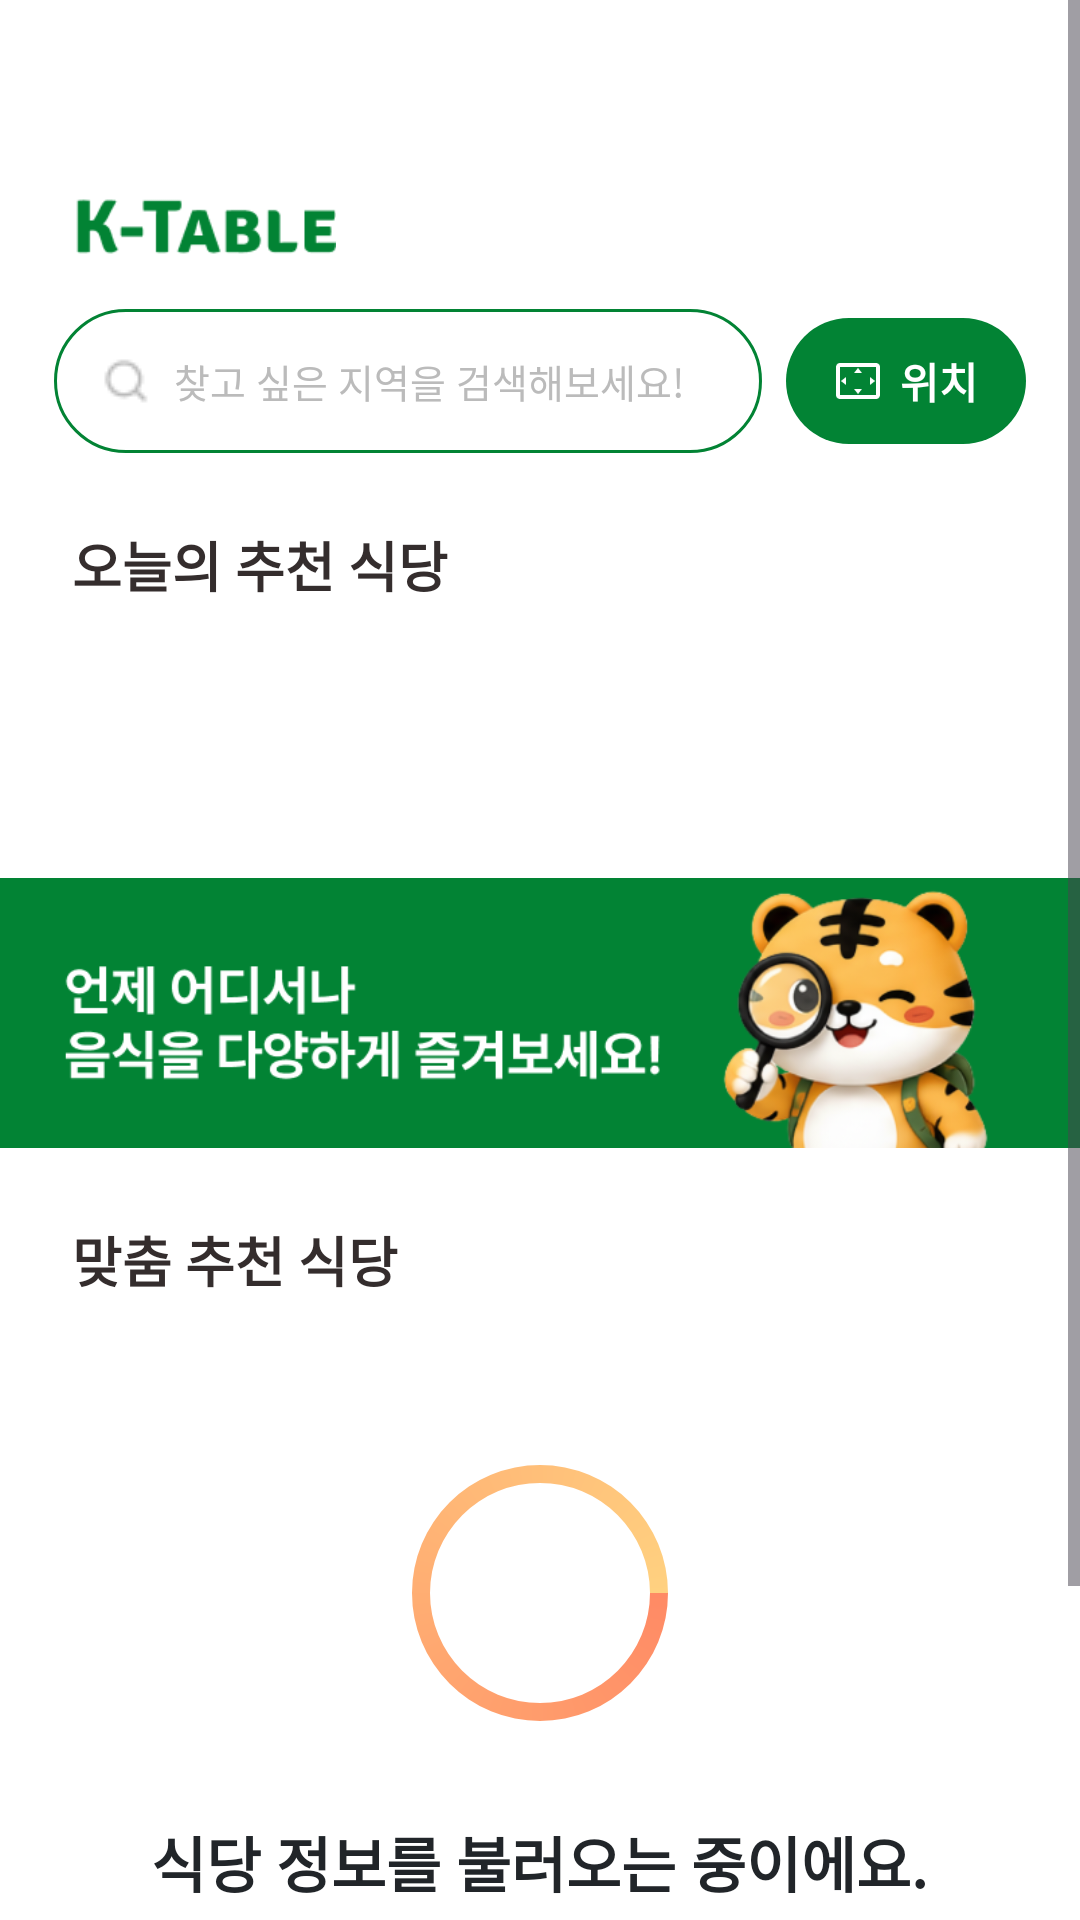

This screen was rendered from an Android layout file. Write that file and the resources it references.
<!-- AndroidManifest.xml: application theme Theme.KTable -->
<!-- res/layout/fragment_home.xml -->
<?xml version="1.0" encoding="utf-8"?>
<androidx.constraintlayout.widget.ConstraintLayout
    xmlns:android="http://schemas.android.com/apk/res/android"
    xmlns:app="http://schemas.android.com/apk/res-auto"
    android:layout_width="match_parent"
    android:layout_height="match_parent"
    android:background="@android:color/white">

    
    <ScrollView
        android:layout_width="match_parent"
        android:layout_height="0dp"
        android:fillViewport="true"
        app:layout_constraintBottom_toBottomOf="parent"
        app:layout_constraintTop_toTopOf="parent">

        <LinearLayout
            android:layout_width="match_parent"
            android:layout_height="wrap_content"
            android:orientation="vertical">

            
            <LinearLayout
                android:layout_width="match_parent"
                android:layout_height="wrap_content"
                android:gravity="center_vertical"
                android:orientation="horizontal"
                android:paddingTop="60dp"
                android:paddingStart="24dp">

                <ImageView
                    android:layout_width="89dp"
                    android:layout_height="31dp"
                    android:scaleType="fitStart"
                    android:src="@drawable/home_logo" />
            </LinearLayout>

            
            <LinearLayout
                android:layout_width="match_parent"
                android:layout_height="wrap_content"
                android:layout_marginTop="12dp"
                android:gravity="center_vertical"
                android:orientation="horizontal"
                android:paddingStart="18dp"
                android:paddingEnd="18dp">

                
                <EditText
                    android:id="@+id/etSearch"
                    android:layout_width="0dp"
                    android:layout_height="48dp"
                    android:layout_weight="1"
                    android:background="@drawable/rounded_edittext"
                    android:hint="찾고 싶은 지역을 검색해보세요!"
                    android:paddingHorizontal="16dp"
                    android:textColorHint="#BBBBBB"
                    android:textColor="#111111"
                    android:textSize="13sp"
                    android:drawableStart="@drawable/ic_menu_search"
                    android:drawablePadding="8dp"
                    android:inputType="text"
                    android:imeOptions="actionSearch"
                    android:singleLine="true"/>

                
                <LinearLayout
                    android:id="@+id/btnLocation"
                    android:layout_width="wrap_content"
                    android:layout_height="42dp"
                    android:layout_marginStart="8dp"
                    android:background="@drawable/rounded_button"
                    android:gravity="center_vertical"
                    android:orientation="horizontal"
                    android:paddingHorizontal="16dp">

                    <ImageView
                        android:layout_width="16dp"
                        android:layout_height="16dp"
                        android:src="@drawable/ic_menu_mylocation"
                        android:layout_gravity="center_vertical"/>

                    <TextView
                        android:layout_width="wrap_content"
                        android:layout_height="wrap_content"
                        android:text="위치"
                        android:textColor="@android:color/white"
                        android:textSize="14sp"
                        android:textStyle="bold"
                        android:layout_marginStart="6dp"
                        android:includeFontPadding="false"
                        android:layout_gravity="center_vertical"/>

                </LinearLayout>
            </LinearLayout>

            
            <TextView
                android:layout_width="wrap_content"
                android:layout_height="wrap_content"
                android:layout_marginTop="24dp"
                android:text="오늘의 추천 식당"
                android:textColor="#342D2D"
                android:textSize="18sp"
                android:textStyle="bold"
                android:paddingStart="24dp"/>

            
            <androidx.viewpager2.widget.ViewPager2
                android:id="@+id/viewPagerToday"
                android:layout_width="match_parent"
                android:layout_height="wrap_content"
                android:layout_marginTop="12dp" />

            <TextView
                android:id="@+id/tvTodayTitle"
                android:layout_width="wrap_content"
                android:layout_height="wrap_content"
                android:layout_marginTop="12dp"
                android:layout_marginStart="24dp"
                android:textSize="18sp"
                android:textStyle="bold"
                android:textColor="#212529" />

            <TextView
                android:id="@+id/tvTodayDesc"
                android:layout_width="wrap_content"
                android:layout_height="wrap_content"
                android:layout_marginTop="4dp"
                android:layout_marginStart="24dp"
                android:layout_marginEnd="24dp"
                android:textSize="14sp"
                android:textColor="#7A7A7A" />

            
            <ImageView
                android:layout_width="match_parent"
                android:layout_height="90dp"
                android:layout_marginTop="20dp"
                android:scaleType="centerCrop"
                android:src="@drawable/banner_sample" />

            
            <TextView
                android:id="@+id/tvUserRecommendTitle"
                android:layout_width="wrap_content"
                android:layout_height="wrap_content"
                android:layout_marginTop="24dp"
                android:text="맞춤 추천 식당"
                android:textColor="#342D2D"
                android:textSize="18sp"
                android:textStyle="bold"
                android:paddingStart="24dp" />


            <FrameLayout
                android:layout_width="match_parent"
                android:layout_height="wrap_content"
                android:layout_marginTop="12dp"
                android:layout_marginBottom="80dp">

            
            <com.example.k_table.FullHeightRecyclerView
                android:id="@+id/rvRestaurantList"
                android:layout_width="match_parent"
                android:layout_height="wrap_content"
                android:nestedScrollingEnabled="false"
                android:clipToPadding="false"
                android:overScrollMode="never"
                android:paddingStart="24dp"
                android:paddingEnd="24dp"/>

                
                <LinearLayout
                    android:id="@+id/layoutLoading"
                    android:layout_width="match_parent"
                    android:layout_height="250dp"
                    android:background="@android:color/white"
                    android:gravity="center"
                    android:orientation="vertical"
                    android:visibility="visible"
                    app:layout_constraintTop_toTopOf="parent"
                    app:layout_constraintBottom_toBottomOf="parent"
                    app:layout_constraintStart_toStartOf="parent"
                    app:layout_constraintEnd_toEndOf="parent">


                    <ProgressBar
                        android:id="@+id/progressLoading"
                        android:layout_width="110dp"
                        android:layout_height="110dp"
                        android:indeterminateDrawable="@drawable/progress_loading"/>


                    <TextView
                        android:layout_width="wrap_content"
                        android:layout_height="wrap_content"
                        android:layout_marginTop="20dp"
                        android:text="식당 정보를 불러오는 중이에요."
                        android:textColor="#212529"
                        android:textSize="20sp"
                        android:textStyle="bold"/>


                    <TextView
                        android:layout_width="wrap_content"
                        android:layout_height="wrap_content"
                        android:layout_marginTop="8dp"
                        android:text="사용자의 정보를 기반으로\n추천 식당을 확인 중입니다."
                        android:gravity="center"
                        android:textColor="#7A7A7A"
                        android:textSize="14sp"/>
                </LinearLayout>

                
                <LinearLayout
                    android:id="@+id/layoutError"
                    android:layout_width="match_parent"
                    android:layout_height="350dp"
                    android:background="@android:color/white"
                    android:gravity="center"
                    android:orientation="vertical"
                    android:visibility="gone">


                    <ImageView
                        android:id="@+id/imgError"
                        android:layout_width="160dp"
                        android:layout_height="160dp"
                        android:src="@drawable/error_image"
                        android:scaleType="fitCenter"/>


                    <TextView
                        android:layout_width="wrap_content"
                        android:layout_height="wrap_content"
                        android:layout_marginTop="20dp"
                        android:text="추천 식당 정보를 불러오지 못했어요."
                        android:textColor="#212529"
                        android:textSize="20sp"
                        android:textStyle="bold"/>


                    <TextView
                        android:layout_width="wrap_content"
                        android:layout_height="wrap_content"
                        android:layout_marginTop="8dp"
                        android:text="네트워크 응답이 없거나 일시적인 오류가 발생했어요.\n잠시 후 다시 시도해주세요."
                        android:gravity="center"
                        android:textColor="#7A7A7A"
                        android:textSize="14sp"/>
                </LinearLayout>

            </FrameLayout>

        </LinearLayout>
    </ScrollView>


</androidx.constraintlayout.widget.ConstraintLayout>
<!-- resources referenced by this layout -->
<resources>
  <!-- drawable banner_sample: png bitmap (drawable, 71199 bytes) -->
  <!-- drawable error_image: png bitmap (drawable, 64765 bytes) -->
  <!-- drawable home_logo: png bitmap (drawable, 2301 bytes) -->
  <!-- drawable ic_menu_mylocation: png bitmap (drawable, 751 bytes) -->
  <!-- drawable ic_menu_search: png bitmap (drawable, 477 bytes) -->
  <!-- drawable progress_loading (drawable) -->
  <?xml version="1.0" encoding="utf-8"?>
  <rotate xmlns:android="http://schemas.android.com/apk/res/android"
      android:fromDegrees="0"
      android:toDegrees="360">
  
      <shape
          android:shape="ring"
          android:thickness="6dp"
          android:useLevel="false">
  
          <gradient
              android:startColor="#FF8A65"
              android:endColor="#FFD180"
              android:type="sweep"/>
  
      </shape>
  
  </rotate>
  <!-- drawable rounded_button (drawable) -->
  <?xml version="1.0" encoding="utf-8"?>
  <shape xmlns:android="http://schemas.android.com/apk/res/android"
      android:shape="rectangle">
      <solid android:color="#028334" /> 
      <corners android:radius="999dp" /> 
  </shape>
  <!-- drawable rounded_edittext (drawable) -->
  <?xml version="1.0" encoding="utf-8"?>
  <shape xmlns:android="http://schemas.android.com/apk/res/android"
      android:shape="rectangle">
      <solid android:color="#ffffff" />
      <stroke android:width="1dp" android:color="#028334" /> 
      <corners android:radius="999dp" /> 
  </shape>
  <style name="Theme.KTable" parent="Base.Theme.KTable" />
  <style name="Base.Theme.KTable" parent="Theme.Material3.DayNight.NoActionBar">
          <item name="android:windowBackground">@android:color/white</item>
  
          
          <item name="android:windowSplashScreenBackground" tools:targetApi="31">@android:color/white</item>
          <item name="android:windowSplashScreenAnimatedIcon" tools:targetApi="31">@android:color/transparent</item>
      </style>
</resources>
